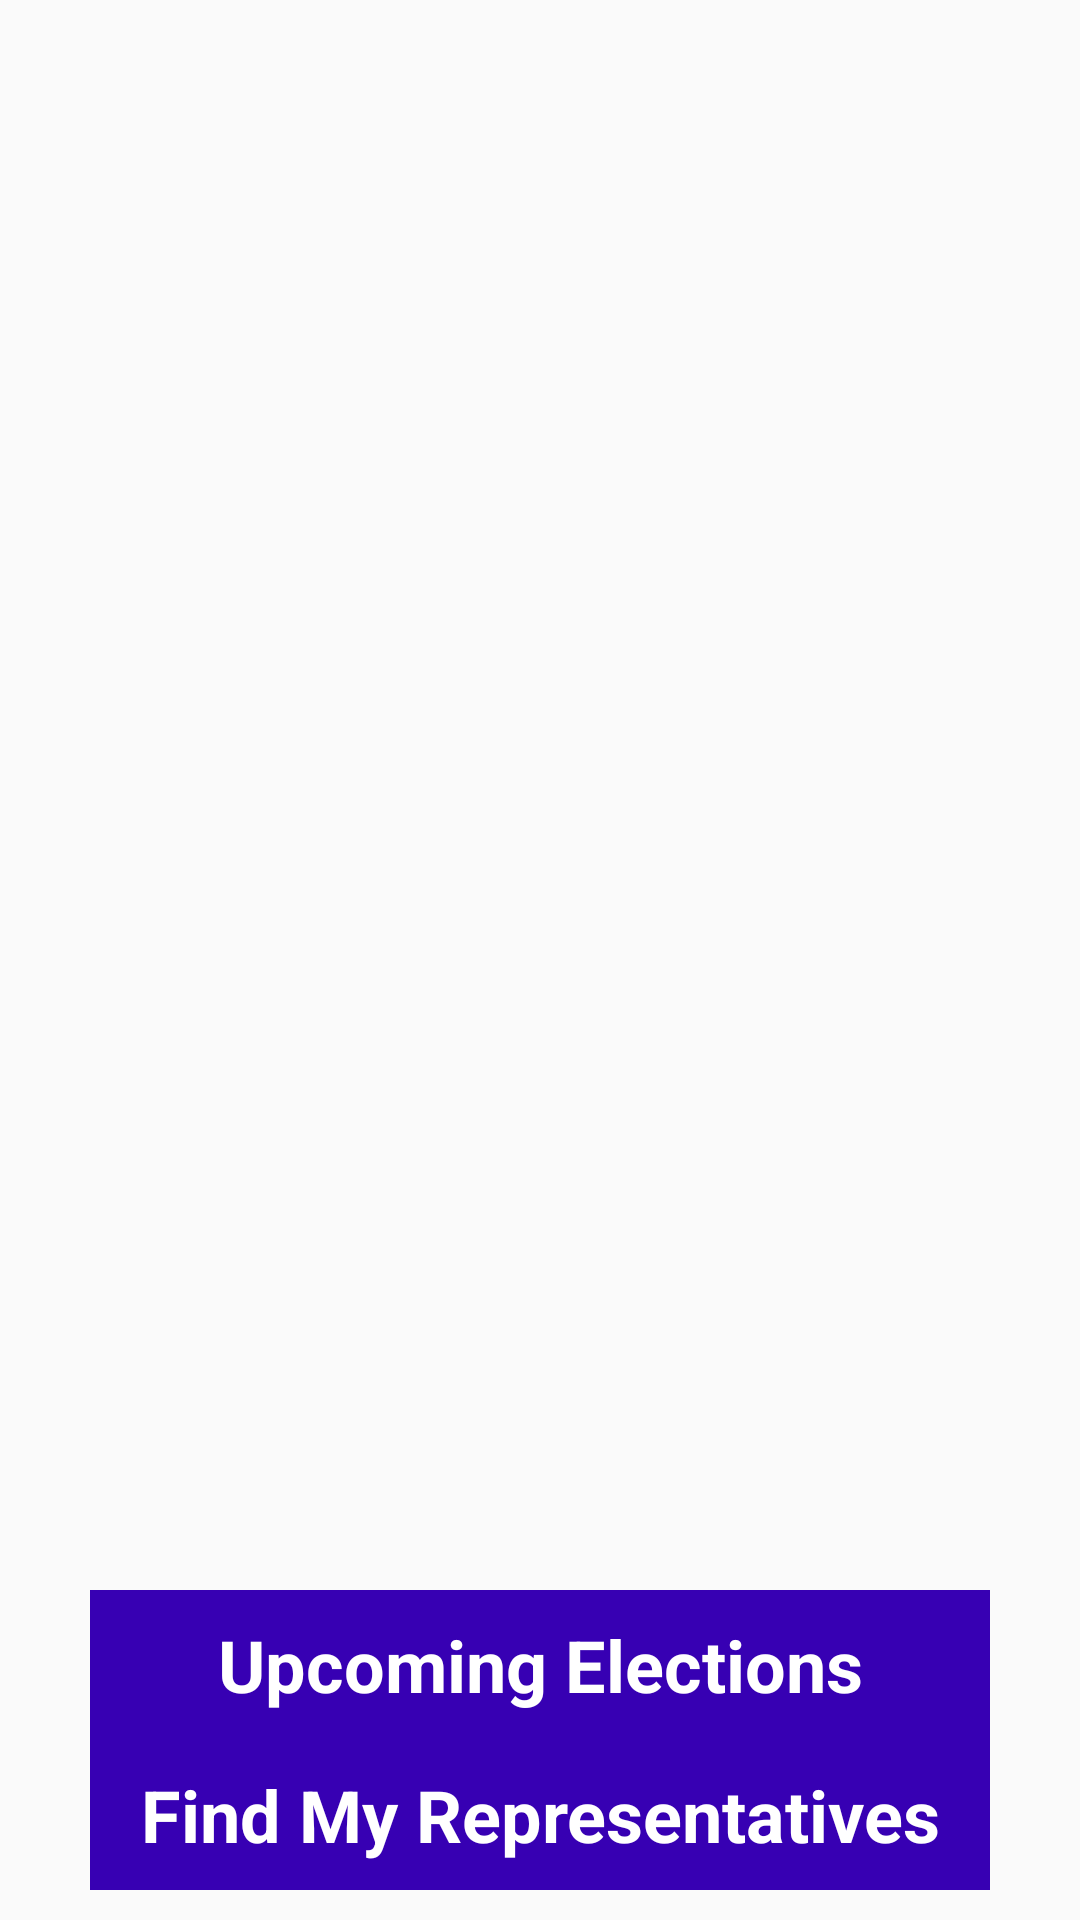

Android layout source for this screen:
<!-- AndroidManifest.xml: application theme AppTheme -->
<!-- res/layout/fragment_launch.xml -->
<?xml version="1.0" encoding="utf-8"?>
<layout xmlns:android="http://schemas.android.com/apk/res/android"
    xmlns:app="http://schemas.android.com/apk/res-auto"
    xmlns:tools="http://schemas.android.com/tools">

    <androidx.constraintlayout.widget.ConstraintLayout
        android:layout_width="match_parent"
        android:layout_height="match_parent"
        tools:context="com.example.android.politicalpreparedness.MainActivity">

        <ImageView
            android:id="@+id/homeLogo"
            android:layout_width="wrap_content"
            android:layout_height="wrap_content"
            android:contentDescription="@string/home_logo_content_description"
            android:paddingBottom="10dp"
            app:layout_constraintBottom_toTopOf="@+id/upcomingButton"
            app:layout_constraintEnd_toEndOf="parent"
            app:layout_constraintStart_toStartOf="parent"
            app:layout_constraintTop_toTopOf="parent"
            app:srcCompat="@drawable/ballot_logo" />

        <Button
            android:id="@+id/upcomingButton"
            android:layout_width="wrap_content"
            android:layout_height="wrap_content"
            android:text="@string/btn_upcoming_elections"
            app:layout_constraintBottom_toTopOf="@+id/representativeButton"
            app:layout_constraintEnd_toEndOf="parent"
            app:layout_constraintStart_toStartOf="parent" />

        <Button
            android:id="@+id/representativeButton"
            android:layout_width="wrap_content"
            android:layout_height="wrap_content"
            android:text="@string/btn_find_representatives"
            app:layout_constraintBottom_toBottomOf="parent"
            app:layout_constraintEnd_toEndOf="parent"
            app:layout_constraintStart_toStartOf="parent"
            android:layout_marginBottom="10dp"/>


    </androidx.constraintlayout.widget.ConstraintLayout>
</layout>
<!-- resources referenced by this layout -->
<resources>
  <string name="btn_find_representatives">Find My Representatives</string>
  <string name="btn_upcoming_elections">Upcoming Elections</string>
  <string name="home_logo_content_description">Logo Voting hand</string>
  <style name="AppTheme" parent="Theme.AppCompat.Light.DarkActionBar">
          <item name="android:buttonStyle">@style/CKButton</item>
          <item name="colorPrimary">@color/colorPrimary</item>
          <item name="colorPrimaryDark">@color/colorPrimaryDark</item>
          <item name="colorAccent">@color/colorAccent</item>
      </style>
  <style name="CKButton" parent="android:style/Widget.Button">
          <item name="android:textSize">24sp</item>
          <item name="android:textStyle">bold</item>
          <item name="android:background">@color/colorPrimaryDark</item>
          <item name="android:textColor">@color/white</item>
          <item name="android:minWidth">300dp</item>
          <item name="android:minHeight">50dp</item>
      </style>
  <!-- not gathered from this repository: default colours our renderer supplied (Android Studio template values) -->
  <color name="white">#FFFFFFFF</color>
  <color name="colorPrimary">#FF6200EE</color>
  <color name="colorPrimaryDark">#FF3700B3</color>
  <color name="colorAccent">#FF03DAC5</color>
</resources>
